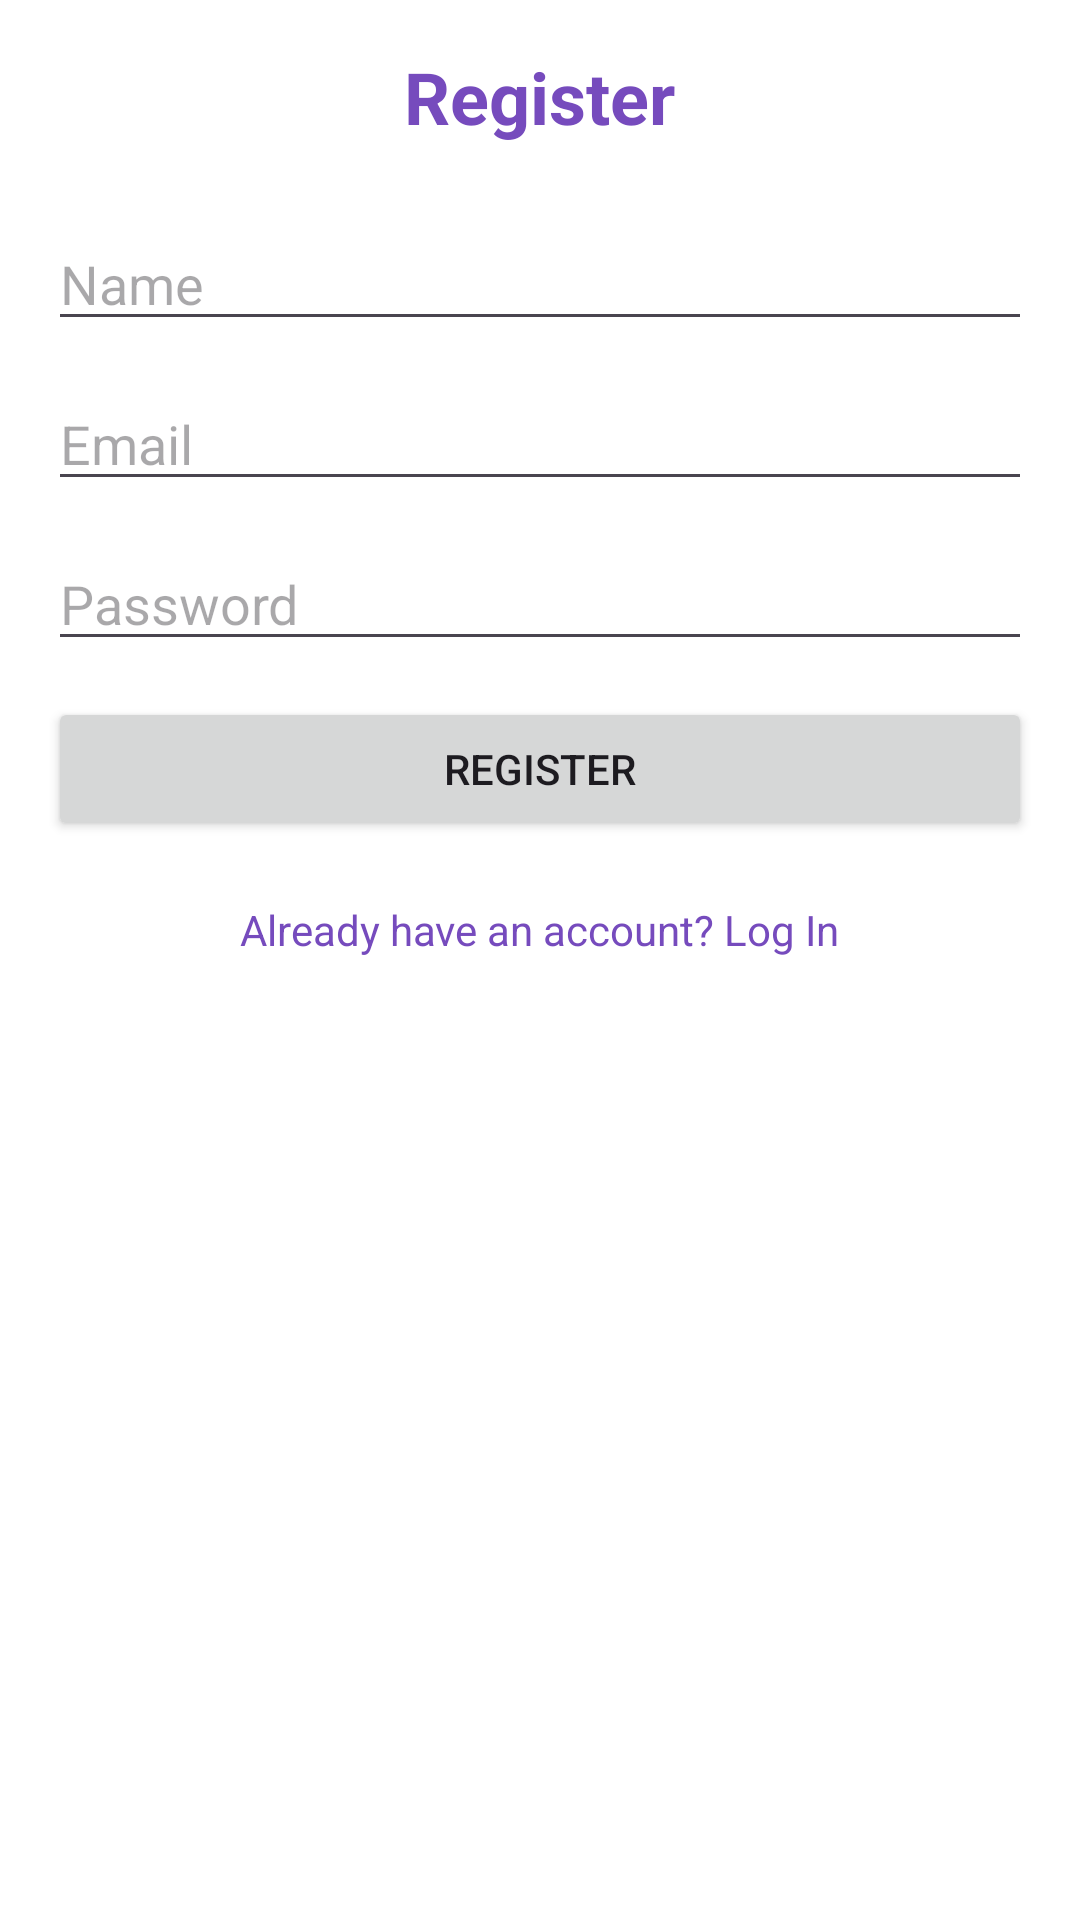

The Android layout XML behind this screen, and the referenced resources:
<!-- AndroidManifest.xml: application theme Theme.Enrollmentstudents -->
<!-- res/layout/activity_register.xml -->
<?xml version="1.0" encoding="utf-8"?>
<androidx.constraintlayout.widget.ConstraintLayout
    xmlns:android="http://schemas.android.com/apk/res/android"
    xmlns:app="http://schemas.android.com/apk/res-auto"
    xmlns:tools="http://schemas.android.com/tools"
    android:id="@+id/main"
    android:layout_width="match_parent"
    android:layout_height="match_parent"
    android:background="@android:color/white"
    tools:context="com.example.enrollmentstudents.RegisterActivity">

    <LinearLayout
        android:layout_width="match_parent"
        android:layout_height="match_parent"
        android:orientation="vertical"
        android:padding="16dp">

        <TextView
            android:id="@+id/textView"
            android:layout_width="wrap_content"
            android:layout_height="wrap_content"
            android:layout_gravity="center"
            android:layout_marginBottom="24dp"
            android:text="Register"
            android:textColor="@color/purple"
            android:textSize="24sp"
            android:textStyle="bold" />

        <EditText
            android:id="@+id/editName"
            android:layout_width="match_parent"
            android:layout_height="wrap_content"
            android:hint="Name"
            android:layout_marginBottom="12dp" />

        <EditText
            android:id="@+id/editEmail"
            android:layout_width="match_parent"
            android:layout_height="wrap_content"
            android:hint="Email"
            android:layout_marginBottom="12dp" />

        <EditText
            android:id="@+id/editPassword"
            android:layout_width="match_parent"
            android:layout_height="wrap_content"
            android:hint="Password"
            android:inputType="textPassword"
            android:layout_marginBottom="12dp" />

        <Button
            android:id="@+id/btnRegister"
            android:layout_width="match_parent"
            android:layout_height="wrap_content"
            android:text="Register"
            android:layout_marginBottom="12dp" />

        <TextView
            android:id="@+id/direct_text"
            android:layout_width="wrap_content"
            android:layout_height="wrap_content"
            android:layout_gravity="center"
            android:layout_marginTop="8dp"
            android:text="Already have an account? Log In"
            android:textColor="@color/purple"
            android:textSize="14sp" />

    </LinearLayout>
</androidx.constraintlayout.widget.ConstraintLayout>
<!-- resources referenced by this layout -->
<resources>
  <color name="purple">#764BBD</color>
  <style name="Theme.Enrollmentstudents" parent="Base.Theme.Enrollmentstudents" />
  <style name="Base.Theme.Enrollmentstudents" parent="Theme.Material3.DayNight.NoActionBar">
          
          
      </style>
</resources>
